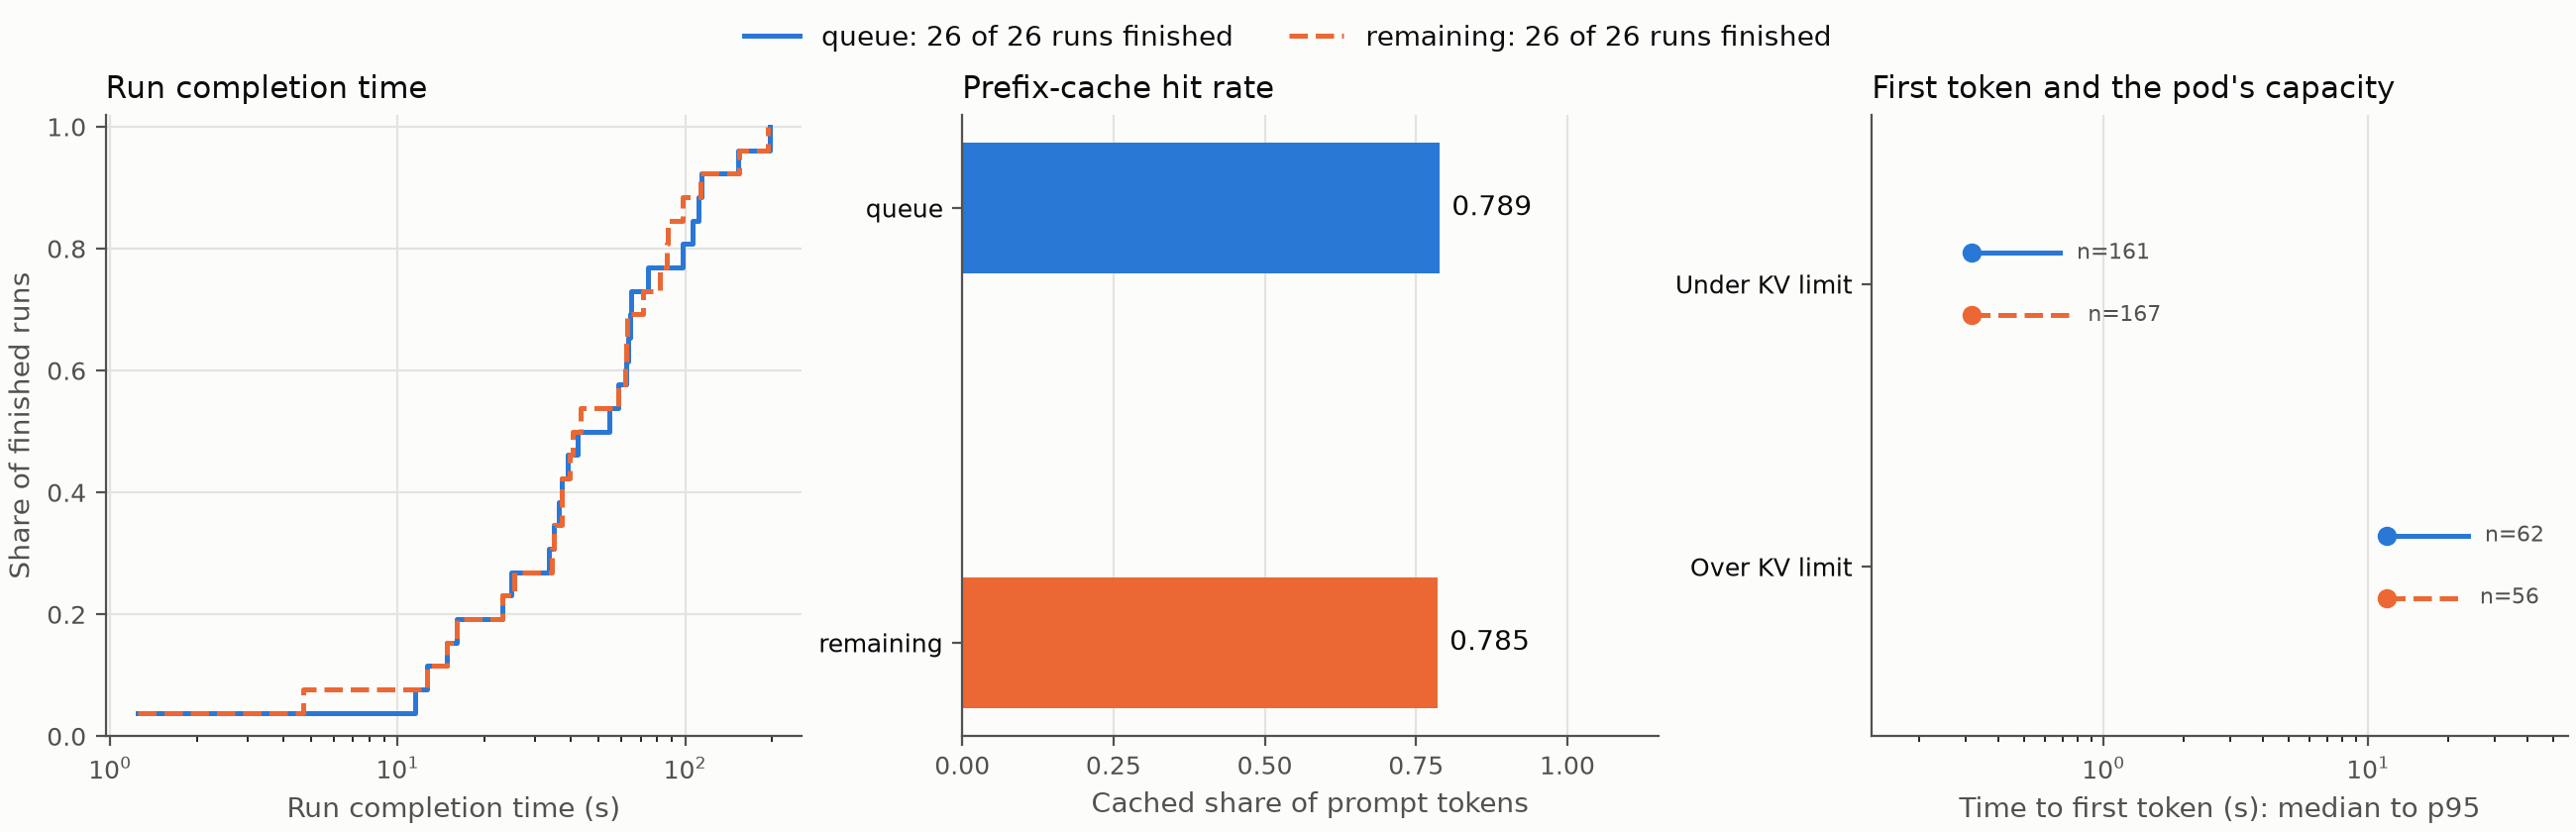

The table this chart was drawn from, first rows:
variant, run, task_type, step, pod, ttft_ms, duration_ms, gap_before_ms, prompt_tokens, completion_tokens, cached_tokens, moved, tokens_on_pod, over_kv_limit
remaining, hotpotqa-22-5, hotpotqa, 1, vllm-c78f9cb9-hnttx, 7478, 14591, 0, 214, 47, 192, , 13375, True
remaining, hotpotqa-22-5, hotpotqa, 2, vllm-c78f9cb9-hnttx, 9636, 24943, 2, 2069, 100, 208, False, 21488, True
remaining, bfcl-615-6, bfcl, 1, vllm-c78f9cb9-hnttx, 15252, 16644, 0, 2443, 10, 0, , 15544, True
remaining, bfcl-615-6, bfcl, 2, vllm-c78f9cb9-hnttx, 14601, 17233, 2, 2465, 18, 912, False, 20516, True
remaining, bfcl-615-6, bfcl, 3, vllm-c78f9cb9-hnttx, 14947, 16340, 2, 2497, 10, 0, False, 16844, True
remaining, bfcl-615-6, bfcl, 4, vllm-c78f9cb9-hnttx, 6909, 8303, 2, 2530, 10, 2496, False, 14473, True
remaining, bfcl-615-6, bfcl, 5, vllm-c78f9cb9-hnttx, 13321, 14868, 2, 2554, 11, 1968, False, 15952, True
remaining, bfcl-615-6, bfcl, 6, vllm-c78f9cb9-hnttx, 13659, 15051, 2, 2584, 10, 2544, False, 16956, True
remaining, bfcl-615-6, bfcl, 7, vllm-c78f9cb9-hnttx, 10565, 19998, 2, 2613, 62, 1312, False, 17752, True
remaining, bfcl-615-6, bfcl, 8, vllm-c78f9cb9-hnttx, 4658, 5743, 2, 2702, 8, 832, False, 18457, True
remaining, bfcl-615-6, bfcl, 9, vllm-c78f9cb9-hnttx, 19127, 21445, 2, 2748, 16, 688, False, 23433, True
remaining, bfcl-615-6, bfcl, 10, vllm-c78f9cb9-hnttx, 9780, 18282, 2, 2782, 56, 224, False, 30187, True
remaining, tau2_airline-764-7, tau2_airline, 1, vllm-c78f9cb9-hnttx, 7821, 16325, 0, 1697, 56, 0, , 13375, True
remaining, tau2_airline-764-7, tau2_airline, 2, vllm-c78f9cb9-hnttx, 13313, 14395, 2, 1761, 8, 1648, False, 20855, True
remaining, tau2_airline-764-7, tau2_airline, 3, vllm-c78f9cb9-hnttx, 9892, 42370, 3, 1903, 211, 1616, False, 19327, True
remaining, tau2_airline-764-7, tau2_airline, 4, vllm-c78f9cb9-hnttx, 3761, 13658, 2, 2129, 65, 1888, False, 17067, True
remaining, gaia_dev-310-8, gaia_dev, 1, vllm-c78f9cb9-hnttx, 5012, 7177, 0, 208, 15, 0, , 12356, True
remaining, gaia_dev-310-8, gaia_dev, 2, vllm-c78f9cb9-hnttx, 13847, 16477, 2, 716, 18, 192, False, 18395, True
remaining, gaia_dev-310-8, gaia_dev, 3, vllm-c78f9cb9-hnttx, 14293, 16618, 2, 940, 16, 0, False, 19725, True
remaining, gaia_dev-310-8, gaia_dev, 4, vllm-c78f9cb9-hnttx, 14542, 16552, 2, 1642, 14, 928, False, 16298, True
remaining, gaia_dev-310-8, gaia_dev, 5, vllm-c78f9cb9-hnttx, 6439, 14633, 2, 1748, 54, 1184, False, 18075, True
remaining, hotpotqa-83-9, hotpotqa, 1, vllm-c78f9cb9-hnttx, 3292, 4684, 0, 221, 10, 192, , 12356, True
remaining, tau2_airline-772-10, tau2_airline, 1, vllm-c78f9cb9-hnttx, 15104, 19128, 0, 1668, 27, 1648, , 17313, True
remaining, tau2_airline-772-10, tau2_airline, 2, vllm-c78f9cb9-hnttx, 13535, 15548, 2, 1708, 14, 1648, False, 21328, True
remaining, tau2_airline-772-10, tau2_airline, 3, vllm-c78f9cb9-hnttx, 14347, 18213, 2, 1834, 26, 1648, False, 17662, True
remaining, tau2_airline-772-10, tau2_airline, 4, vllm-c78f9cb9-hnttx, 4416, 6425, 2, 1865, 14, 1824, False, 15178, True
remaining, tau2_airline-772-10, tau2_airline, 5, vllm-c78f9cb9-hnttx, 12582, 15676, 2, 1884, 21, 1648, False, 18861, True
remaining, tau2_airline-772-10, tau2_airline, 6, vllm-c78f9cb9-hnttx, 13796, 19830, 2, 2032, 40, 1872, False, 17775, True
remaining, tau2_airline-772-10, tau2_airline, 7, vllm-c78f9cb9-hnttx, 12621, 16179, 2, 2254, 24, 720, False, 19008, True
remaining, tau2_airline-772-10, tau2_airline, 8, vllm-c78f9cb9-hnttx, 5895, 28940, 2, 2329, 150, 320, False, 19047, True
remaining, tau2_airline-772-10, tau2_airline, 9, vllm-c78f9cb9-hnttx, 10551, 18439, 2, 2501, 52, 0, False, 22420, True
remaining, tau2_airline-772-10, tau2_airline, 10, vllm-c78f9cb9-hnttx, 872, 11387, 2, 2673, 69, 2496, False, 5032, False
remaining, tau2_airline-772-10, tau2_airline, 11, vllm-c78f9cb9-hnttx, 334, 8838, 2, 2862, 56, 2672, False, 3162, False
remaining, tau2_airline-772-10, tau2_airline, 12, vllm-c78f9cb9-hnttx, 323, 2488, 2, 2959, 15, 2848, False, 4200, False
remaining, tau2_airline-772-10, tau2_airline, 13, vllm-c78f9cb9-hnttx, 328, 13162, 2, 3094, 84, 2944, False, 6187, False
remaining, bfcl-522-11, bfcl, 1, vllm-c78f9cb9-hnttx, 6931, 8323, 0, 2612, 10, 224, , 17083, True
remaining, bfcl-522-11, bfcl, 2, vllm-c78f9cb9-hnttx, 10902, 12913, 2, 2634, 14, 2016, False, 16239, True
remaining, bfcl-522-11, bfcl, 3, vllm-c78f9cb9-hnttx, 12952, 14191, 2, 2663, 9, 2624, False, 16983, True
remaining, bfcl-522-11, bfcl, 4, vllm-c78f9cb9-hnttx, 17250, 18798, 2, 2686, 11, 1360, False, 15650, True
remaining, bfcl-522-11, bfcl, 5, vllm-c78f9cb9-hnttx, 5976, 7060, 2, 2712, 8, 816, False, 18524, True
remaining, bfcl-522-11, bfcl, 6, vllm-c78f9cb9-hnttx, 20387, 22089, 2, 2731, 12, 656, False, 23551, True
remaining, bfcl-522-11, bfcl, 7, vllm-c78f9cb9-hnttx, 8124, 11373, 2, 2758, 22, 224, False, 27444, True
remaining, bfcl-522-11, bfcl, 8, vllm-c78f9cb9-mt8rm, 716, 1952, 2, 2792, 9, 0, True, 2801, False
remaining, bfcl-522-11, bfcl, 9, vllm-c78f9cb9-mt8rm, 311, 1395, 2, 2816, 8, 2784, False, 2824, False
remaining, hotpotqa-42-12, hotpotqa, 1, vllm-c78f9cb9-hnttx, 6271, 36893, 0, 218, 199, 0, , 18911, True
remaining, hotpotqa-42-12, hotpotqa, 2, vllm-c78f9cb9-hnttx, 5097, 25965, 2, 434, 136, 0, False, 18653, True
remaining, bfcl-624-13, bfcl, 1, vllm-c78f9cb9-hnttx, 14655, 16202, 0, 2443, 11, 224, , 20053, True
remaining, bfcl-624-13, bfcl, 2, vllm-c78f9cb9-hnttx, 10796, 12961, 2, 2472, 15, 912, False, 16554, True
remaining, bfcl-624-13, bfcl, 3, vllm-c78f9cb9-hnttx, 4951, 6343, 2, 2506, 10, 576, False, 18780, True
remaining, bfcl-624-13, bfcl, 4, vllm-c78f9cb9-hnttx, 20720, 23193, 2, 2528, 17, 432, False, 23815, True
remaining, bfcl-624-13, bfcl, 5, vllm-c78f9cb9-hnttx, 8936, 10329, 2, 2571, 10, 224, False, 24899, True
remaining, bfcl-624-13, bfcl, 6, vllm-c78f9cb9-cb7jr, 689, 3318, 2, 2601, 18, 0, True, 2619, False
remaining, bfcl-624-13, bfcl, 7, vllm-c78f9cb9-cb7jr, 313, 1705, 3, 2633, 10, 2592, False, 2643, False
remaining, bfcl-624-13, bfcl, 8, vllm-c78f9cb9-cb7jr, 312, 2476, 2, 2666, 15, 2624, False, 2681, False
remaining, bfcl-624-13, bfcl, 9, vllm-c78f9cb9-cb7jr, 314, 1398, 2, 2709, 8, 2656, False, 2717, False
remaining, bfcl-624-13, bfcl, 10, vllm-c78f9cb9-cb7jr, 314, 1552, 2, 2755, 9, 2704, False, 2764, False
remaining, bfcl-624-13, bfcl, 11, vllm-c78f9cb9-cb7jr, 312, 7114, 2, 2780, 45, 2752, False, 2825, False
remaining, tau2_airline-816-14, tau2_airline, 1, vllm-c78f9cb9-hnttx, 22904, 23522, 0, 1692, 5, 1648, , 29381, True
remaining, tau2_airline-816-14, tau2_airline, 2, vllm-c78f9cb9-hnttx, 12747, 13984, 2, 1705, 9, 1648, False, 18596, True
remaining, tau2_airline-816-14, tau2_airline, 3, vllm-c78f9cb9-hnttx, 2730, 4895, 2, 1848, 15, 1696, False, 7585, False
... 386 more rows
